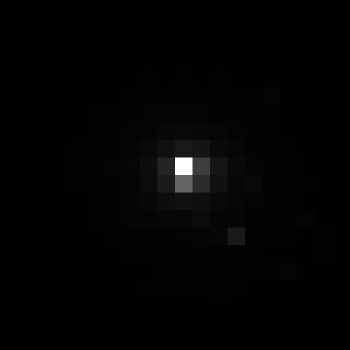

The data file committed next to this chart (first rows):
, xmin, ymin, lat, lon, area, perimeter, max_nanowatts, min_nanowatts, moonlight_illumination, clear_sky_confidence, mean_nanowatts
0, 921, 2529, -4.672, -4.672, 1.0, 0.0, 38.96, 0.2424, 11.79, 0.0, 3.172
